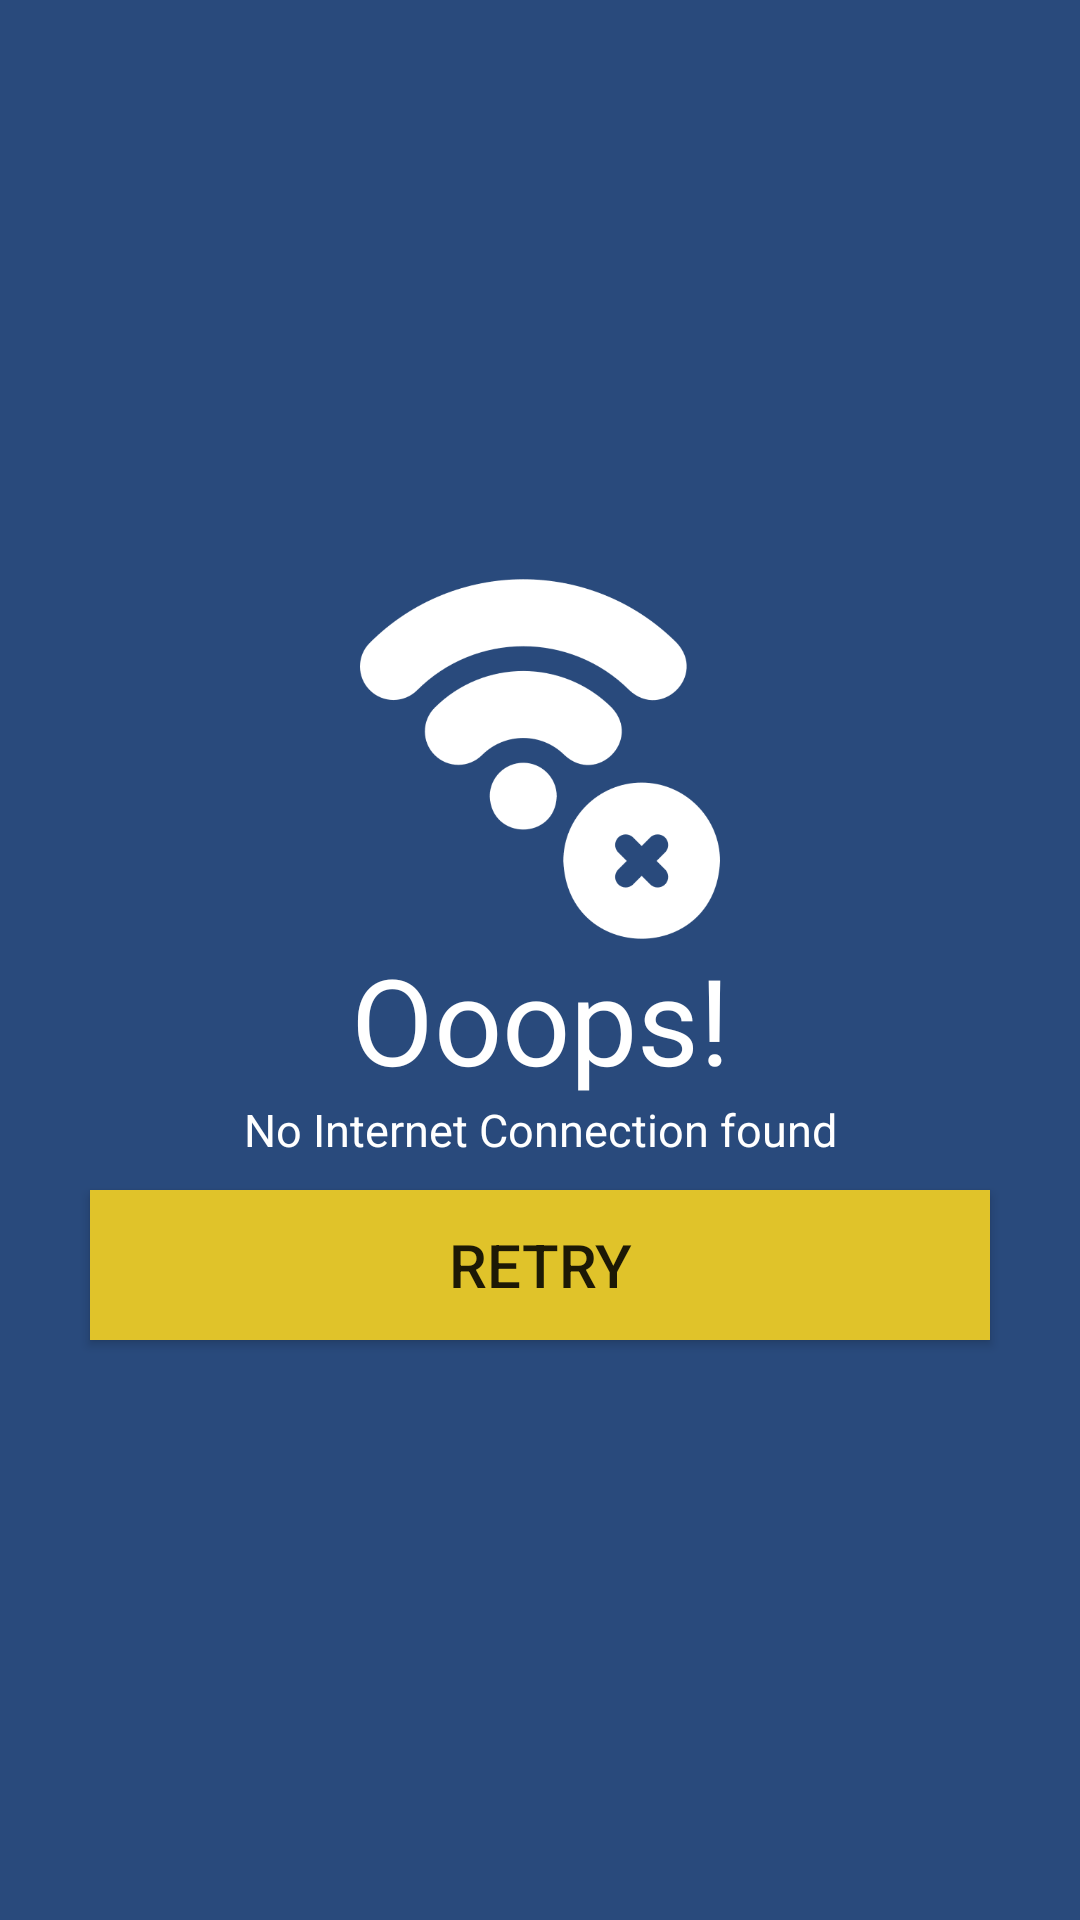

The Android layout XML behind this screen, and the referenced resources:
<!-- AndroidManifest.xml: application theme Theme.Busipal -->
<!-- res/layout/db_noconnection.xml -->
<?xml version="1.0" encoding="utf-8"?>
<LinearLayout xmlns:android="http://schemas.android.com/apk/res/android"
    android:layout_width="match_parent"
    android:layout_height="match_parent"
    android:background="@color/Blue"
    android:gravity="center"
    android:orientation="vertical">

    <ImageView
        android:layout_width="120dp"
        android:layout_height="120dp"
        android:layout_gravity="center"
        android:src="@drawable/no_wifi" />

    <TextView
        android:layout_width="match_parent"
        android:layout_height="wrap_content"
        android:gravity="center"
        android:text="Ooops!"
        android:textColor="#FFF"
        android:textSize="40sp" />

    <TextView
        android:id="@+id/nettext"
        android:layout_width="match_parent"
        android:layout_height="wrap_content"
        android:layout_marginBottom="10dp"
        android:gravity="center"
        android:text="No Internet Connection found"
        android:textColor="#FFF"
        android:textSize="15sp" />


    <Button
        android:id="@+id/restartapp"
        android:layout_width="300dp"
        android:layout_height="50dp"
        android:background="@color/Yellow"
        android:text="Retry"
        android:textSize="20sp" />
</LinearLayout>
<!-- resources referenced by this layout -->
<resources>
  <color name="Blue">#294A7C</color>
  <color name="Yellow">#E0C32A</color>
  <!-- drawable no_wifi: png bitmap (drawable, 6480 bytes) -->
  <style name="Theme.Busipal" parent="Theme.AppCompat.DayNight.NoActionBar">
          
          <item name="colorPrimary">@color/purple_500</item>
          <item name="colorPrimaryVariant">@color/purple_700</item>
          <item name="colorOnPrimary">@color/white</item>
          
          <item name="colorSecondary">@color/teal_200</item>
          <item name="colorSecondaryVariant">@color/teal_700</item>
          <item name="colorOnSecondary">@color/black</item>
          
          <item name="android:statusBarColor" tools:targetApi="l">?attr/colorPrimaryVariant</item>
          
      </style>
  <color name="purple_500">#FF6200EE</color>
  <color name="purple_700">#FF3700B3</color>
  <color name="white">#FFFFFFFF</color>
  <color name="teal_200">#FF03DAC5</color>
  <color name="teal_700">#FF018786</color>
  <color name="black">#FF000000</color>
</resources>
